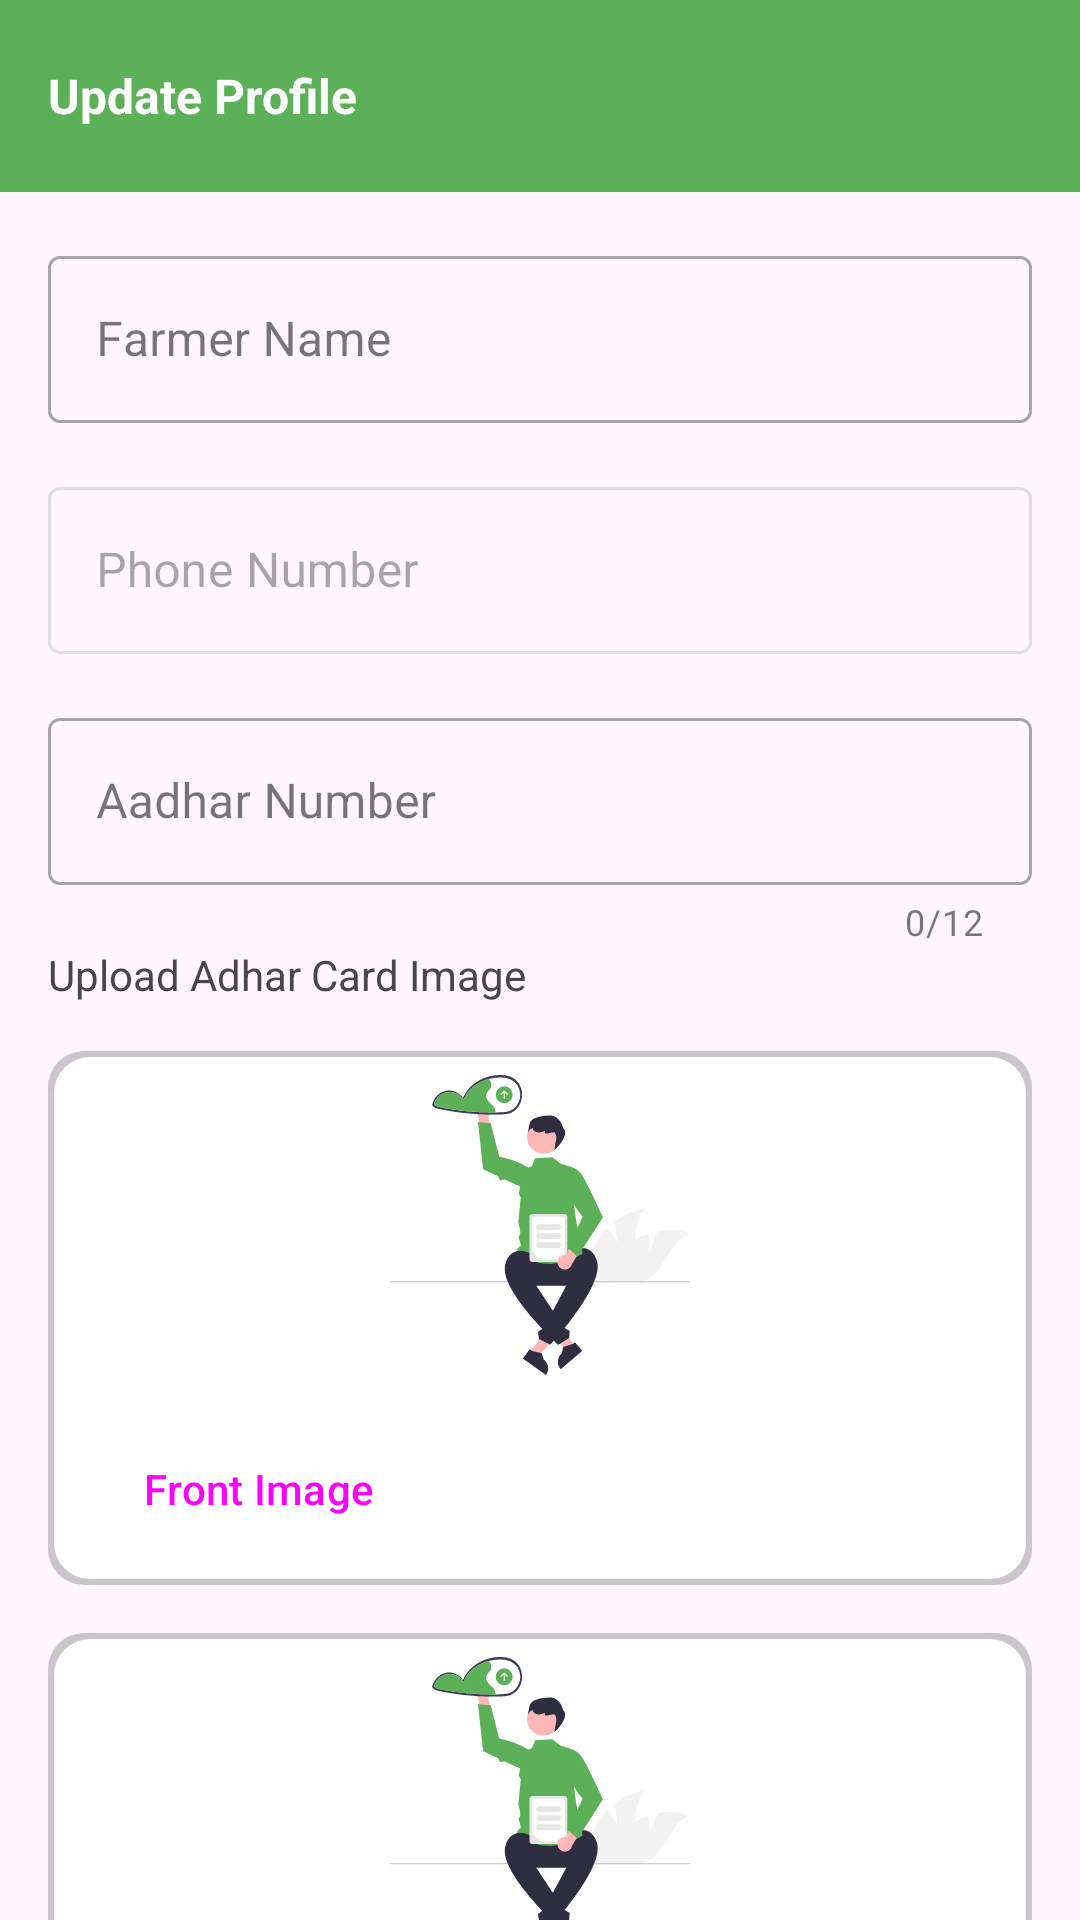

Here is an Android app screen rendered from its layout file. Give the layout XML and the strings, colors and styles it references.
<!-- AndroidManifest.xml: application theme Theme.Ninjafleet -->
<!-- res/layout/fragment_update_profile.xml -->
<?xml version="1.0" encoding="utf-8"?>
<LinearLayout xmlns:android="http://schemas.android.com/apk/res/android"
    xmlns:app="http://schemas.android.com/apk/res-auto"
    xmlns:tools="http://schemas.android.com/tools"
    android:layout_width="match_parent"
    android:layout_height="match_parent"

    android:orientation="vertical"
    tools:context=".UpdateProfileFragment">


    <LinearLayout
        android:layout_width="match_parent"
        android:layout_height="?actionBarSize"
        android:background="@color/green"
        android:orientation="horizontal"
        >









        <TextView
            android:layout_width="wrap_content"
            android:layout_height="wrap_content"
            android:layout_gravity="center_vertical"
            android:layout_marginStart="16dp"
            android:text="Update Profile"
            android:textColor="@color/white"
            android:textSize="16sp"
            android:textStyle="bold" />

    </LinearLayout>

    <ScrollView
        android:layout_width="match_parent"
        android:layout_height="match_parent"
        android:scrollbarSize="0dp">

    <LinearLayout
        android:layout_width="match_parent"
        android:layout_height="match_parent"
        android:orientation="vertical"
        android:padding="16dp">

        <com.google.android.material.textfield.TextInputLayout
            android:id="@+id/inputName"
            style="@style/Widget.MaterialComponents.TextInputLayout.OutlinedBox"
            android:layout_width="match_parent"
            android:layout_height="wrap_content"
            android:hint="Farmer Name"
            android:requiresFadingEdge=""
            app:placeholderText="Enter name as per Aadhaar">

            <com.google.android.material.textfield.TextInputEditText
                android:layout_width="match_parent"
                android:layout_height="wrap_content" />
        </com.google.android.material.textfield.TextInputLayout>

        <com.google.android.material.textfield.TextInputLayout
           android:id="@+id/inputPhone"
            style="@style/Widget.MaterialComponents.TextInputLayout.OutlinedBox"
            android:layout_width="match_parent"
            android:layout_height="wrap_content"
            android:layout_marginTop="16dp"
            android:enabled="false"
            android:hint="Phone Number">

            <com.google.android.material.textfield.TextInputEditText
                android:layout_width="match_parent"
                android:layout_height="wrap_content" />
        </com.google.android.material.textfield.TextInputLayout>

        <com.google.android.material.textfield.TextInputLayout
           android:id="@+id/inputAadhar"
            style="@style/Widget.MaterialComponents.TextInputLayout.OutlinedBox"
            android:layout_width="match_parent"
            android:layout_height="wrap_content"
            android:layout_marginTop="16dp"
            android:hint="Aadhar Number"
            app:counterEnabled="true"
            app:counterMaxLength="12">

            <com.google.android.material.textfield.TextInputEditText
                android:layout_width="match_parent"
                android:layout_height="wrap_content"
                android:inputType="number"
                android:maxLength="12" />


        </com.google.android.material.textfield.TextInputLayout>


        <TextView
            android:layout_width="wrap_content"
            android:layout_height="wrap_content"
            android:text="Upload Adhar Card Image" />

        <LinearLayout
            android:layout_width="match_parent"
            android:layout_height="wrap_content"
            android:orientation="vertical"
            android:layout_marginTop="16dp">

            <RelativeLayout
                android:layout_width="wrap_content"
                android:layout_height="wrap_content"
                android:layout_weight="1"
                android:padding="8dp"

                android:gravity="center"
                android:background="@drawable/card_round_background">

                <ImageView
                    android:id="@+id/placeholderFront"
                    android:layout_width="match_parent"
                    android:layout_height="100dp"
                    android:src="@drawable/uploadimage"/>

                <Button
                    android:id="@+id/frontImageBtn"
                    style="@style/Widget.Material3.Button.OutlinedButton"
                    android:layout_width="wrap_content"
                    android:layout_height="wrap_content"

                    android:layout_below="@id/placeholderFront"
                    android:layout_marginTop="14dp"
                    android:text="Front Image" />
            </RelativeLayout>

            <RelativeLayout
                android:layout_width="wrap_content"
                android:layout_height="wrap_content"
                android:gravity="center_horizontal"
                android:layout_weight="1"
                android:layout_marginTop="16dp"
                android:padding="8dp"

                android:background="@drawable/card_round_background">
                <ImageView
                    android:id="@+id/placeholderBack"
                    android:layout_width="match_parent"
                    android:layout_height="100dp"
                    android:src="@drawable/uploadimage"/>

                <Button
                    android:id="@+id/backImageBtn"
                    style="@style/Widget.Material3.Button.OutlinedButton"
                    android:layout_width="wrap_content"
                    android:layout_height="wrap_content"
                    android:layout_below="@id/placeholderBack"
                    android:layout_marginTop="8dp"
                    android:text="Back Image" />
            </RelativeLayout>
        </LinearLayout>

        <com.google.android.material.textfield.TextInputLayout
            android:id="@+id/address"
            style="@style/Widget.MaterialComponents.TextInputLayout.OutlinedBox"
            android:layout_width="match_parent"
            android:layout_height="wrap_content"
            android:layout_marginTop="16dp"
            android:hint="Address">

            <com.google.android.material.textfield.TextInputEditText
                android:layout_width="match_parent"
                android:layout_height="wrap_content"
                android:lines="2"/>
        </com.google.android.material.textfield.TextInputLayout>

        <com.google.android.material.textfield.TextInputLayout
            android:id="@+id/totalLand"
            style="@style/Widget.MaterialComponents.TextInputLayout.OutlinedBox"
            android:layout_width="match_parent"
            android:layout_height="wrap_content"
            android:layout_marginTop="16dp"
            app:placeholderText="e.g 0.5 Acre"
            android:hint="Total Land in Acre">

            <com.google.android.material.textfield.TextInputEditText
                android:layout_width="match_parent"
                android:layout_height="wrap_content"
                android:lines="1"/>
        </com.google.android.material.textfield.TextInputLayout>

       <LinearLayout
           android:layout_width="match_parent"
           android:layout_marginTop="16dp"
           android:gravity="center_vertical"
           android:layout_height="wrap_content">

           <TextView
               android:layout_width="wrap_content"
               android:layout_height="wrap_content"
               android:text="Land Type:"
               />

           <RadioGroup
               android:id="@+id/radioGroup"
               android:layout_width="match_parent"
               android:layout_height="wrap_content"
               android:layout_marginStart="16dp"
               android:orientation="horizontal">

               <RadioButton
                   android:id="@+id/radioOwned"
                   android:layout_width="wrap_content"
                   android:layout_height="wrap_content"
                   android:text="Owned"/>
               <RadioButton
                   android:id="@+id/radioLeased"
                   android:layout_width="wrap_content"
                   android:layout_height="wrap_content"
                   android:text="Leased"/>
           </RadioGroup>

       </LinearLayout>

        <LinearLayout
            android:layout_width="match_parent"
            android:layout_height="wrap_content"
            android:layout_marginTop="16dp"
            >

            <CheckBox
                android:id="@+id/termsandcondition"
                android:layout_width="wrap_content"
                android:layout_height="wrap_content"
                android:text="I agree to Ninjafleet Terms and condition"/>

        </LinearLayout>

        <Button
            android:id="@+id/contBtn"
            android:layout_width="match_parent"
            android:layout_height="wrap_content"
            android:text="Contnue"
            android:layout_marginTop="16dp"/>


    </LinearLayout>

    </ScrollView>

</LinearLayout>
<!-- resources referenced by this layout -->
<resources>
  <color name="green">#5cb158</color>
  <color name="white">#FFFFFFFF</color>
  <!-- drawable card_round_background (drawable) -->
  <?xml version="1.0" encoding="utf-8"?>
  <layer-list xmlns:android="http://schemas.android.com/apk/res/android">
  
      
      <item>
          <shape android:shape="rectangle">
              <solid android:color="#33000000"/> 
              <corners android:radius="12dp"/>   
          </shape>
      </item>
  
      
      <item android:top="2dp" android:left="2dp" android:right="2dp" android:bottom="2dp">
          <shape android:shape="rectangle">
              <solid android:color="#FFFFFF"/>    
              <corners android:radius="12dp"/>    
          </shape>
      </item>
  
  </layer-list>
  <!-- drawable uploadimage: vector/xml drawable (drawable, 7853 chars, omitted) -->
  <style name="Theme.Ninjafleet" parent="Base.Theme.Ninjafleet" />
  <style name="Base.Theme.Ninjafleet" parent="Theme.Material3.Light.NoActionBar">
          
           <item name="colorPrimary">@color/green</item>
      </style>
</resources>
